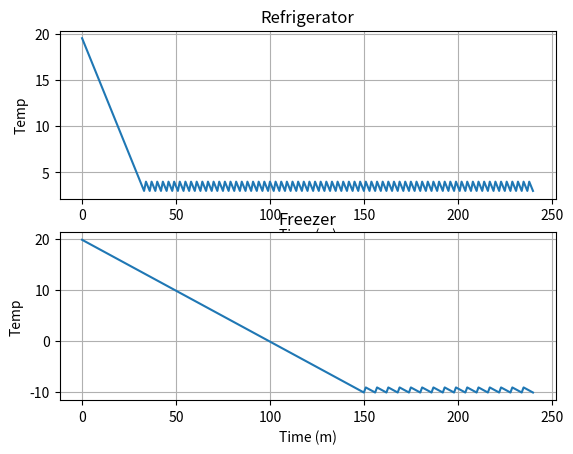

Source code (Python):
import matplotlib.pyplot as plt

# Parameters
# Refrigerator
min_temperature_refrigeration_compartment = -2
target_temperature_refrigeration_compartment = 3
cooling_rate_refrigeration_compartment = 0.5
heating_rate_refrigeration_compartment = 1
# Freezer
min_temperature_freezer_compartment = -20
target_temperature_freezer_compartment = -10
cooling_rate_freezer_compartment = 0.2
heating_rate_freezer_compartment = 1

# Other parameters
simulation_time = 240
time_step = 1

current_temperature_refrigeration_compartment = 20
current_temperature_freezer_compartment = 20
time = 0
temperatures_refrigeration = []
temperatures_freezer = []
time_points = []

# Simulation
while time <= simulation_time:
    # Refrigerator
    if current_temperature_refrigeration_compartment > target_temperature_refrigeration_compartment:
        current_temperature_refrigeration_compartment -= cooling_rate_refrigeration_compartment * time_step
    else:
        current_temperature_refrigeration_compartment += heating_rate_refrigeration_compartment * time_step

    if current_temperature_refrigeration_compartment < min_temperature_refrigeration_compartment:
        current_temperature_refrigeration_compartment = min_temperature_refrigeration_compartment

    temperatures_refrigeration.append(current_temperature_refrigeration_compartment)

    # Freezer
    if current_temperature_freezer_compartment > target_temperature_freezer_compartment:
        current_temperature_freezer_compartment -= cooling_rate_freezer_compartment * time_step
    else:
        current_temperature_freezer_compartment += heating_rate_freezer_compartment * time_step

    if cooling_rate_freezer_compartment < min_temperature_freezer_compartment:
        current_temperature_freezer_compartment = min_temperature_freezer_compartment

    temperatures_freezer.append(current_temperature_freezer_compartment)
    time_points.append(time)

    time += time_step

plt.subplot(2, 1, 1)
plt.plot(time_points, temperatures_refrigeration, label='Refrigerator')
plt.title("Refrigerator")
plt.xlabel("Time (m)")
plt.ylabel("Temp")
plt.grid()

plt.subplot(2, 1, 2)
plt.plot(time_points, temperatures_freezer, label='Freezer')
plt.title("Freezer")
plt.xlabel("Time (m)")
plt.ylabel("Temp")
plt.grid()
plt.show()
